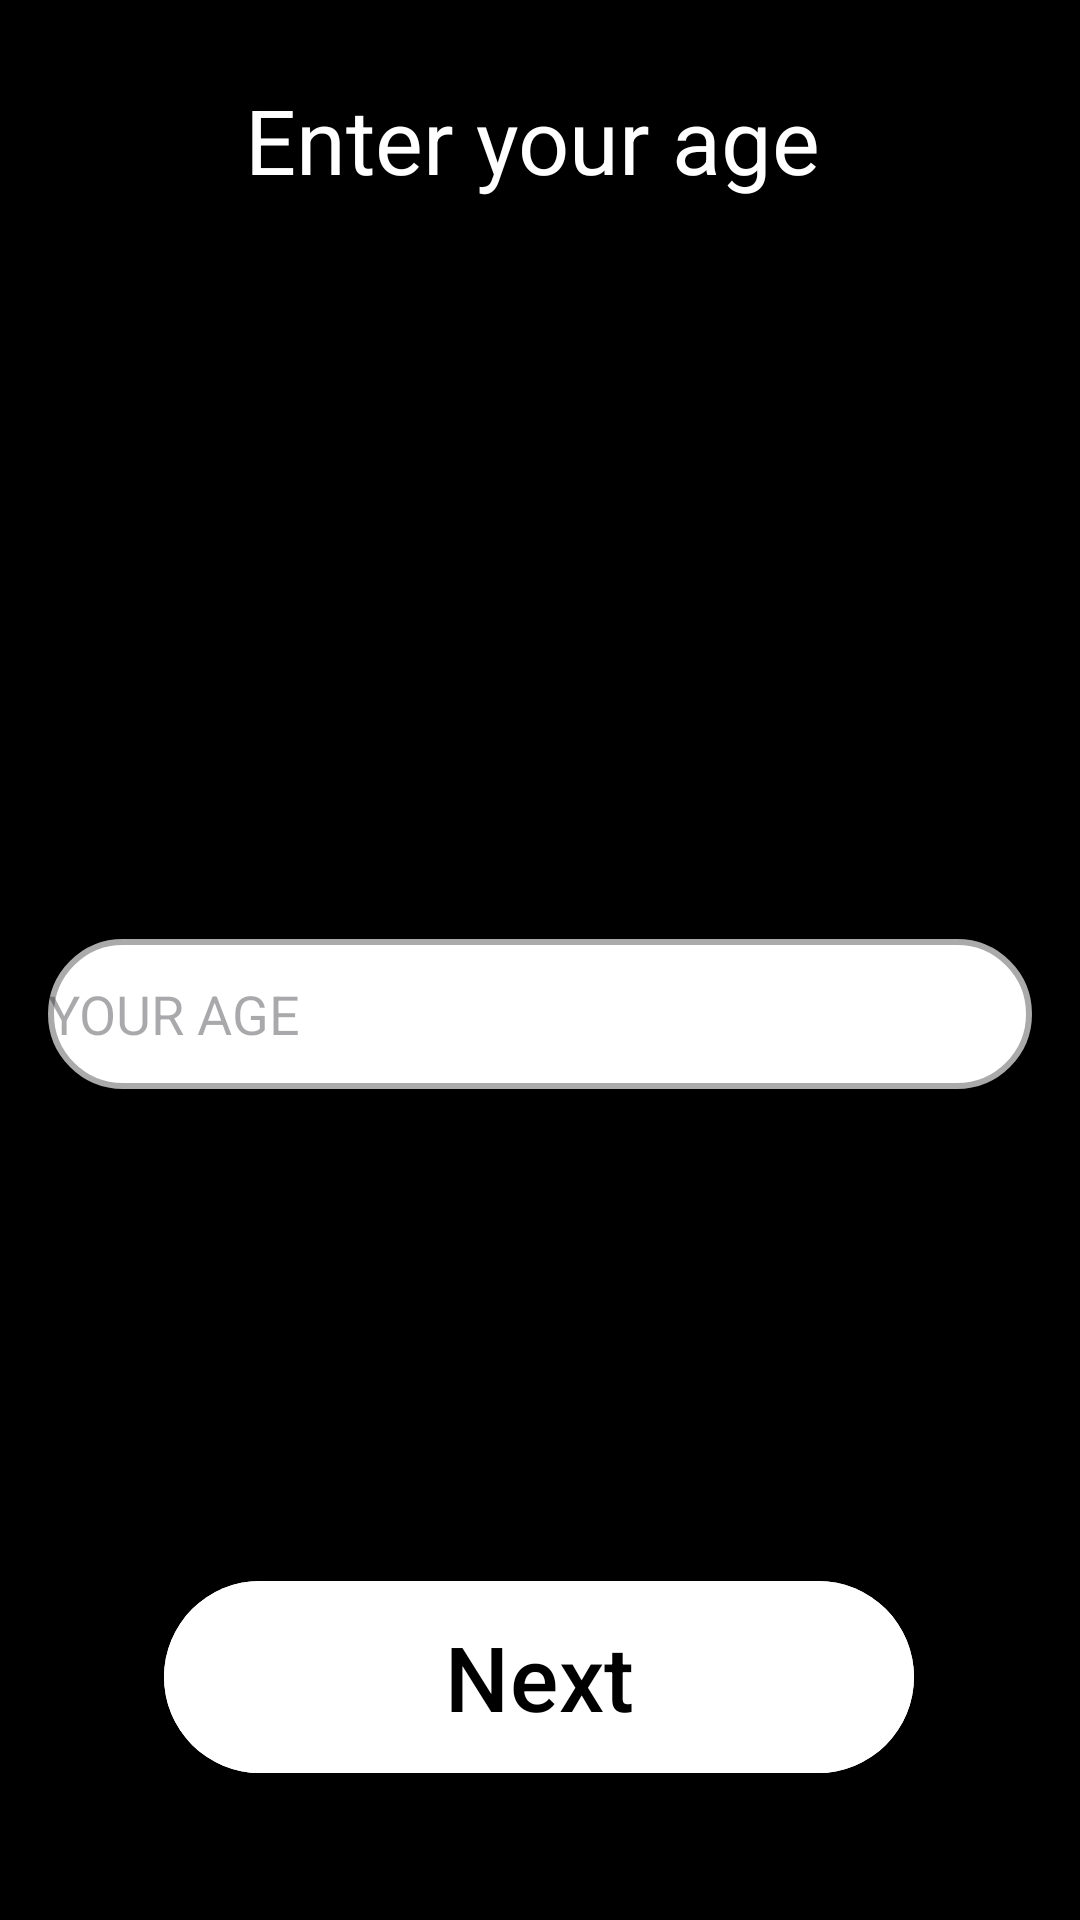

Reconstruct the res/layout file that produces this screen, plus the resources it refers to.
<!-- AndroidManifest.xml: application theme Theme.MOBPROG_FINAL_NA_TALAGA -->
<!-- res/layout/activity_age.xml -->
<?xml version="1.0" encoding="utf-8"?>
<androidx.constraintlayout.widget.ConstraintLayout xmlns:android="http://schemas.android.com/apk/res/android"
    xmlns:app="http://schemas.android.com/apk/res-auto"
    xmlns:tools="http://schemas.android.com/tools"
    android:id="@+id/main"
    android:background="#000000"
    android:layout_width="match_parent"
    android:layout_height="match_parent"
    tools:context=".Age">

    <TextView
        android:id="@+id/signupTextView"
        android:layout_width="197dp"
        android:layout_height="65dp"
        android:text="Enter your age"
        android:textColor="#FFFFFF"
        android:textSize="30dp"
        app:layout_constraintBottom_toBottomOf="parent"
        app:layout_constraintEnd_toEndOf="parent"
        app:layout_constraintStart_toStartOf="parent"
        app:layout_constraintTop_toTopOf="parent"
        app:layout_constraintVertical_bias="0.046" />

    <EditText
        android:id="@+id/Age"
        android:layout_width="0dp"
        android:layout_height="50dp"
        android:layout_margin="16dp"
        android:hint="YOUR AGE"
        android:background="@drawable/boarder"
        app:layout_constraintBottom_toBottomOf="parent"
        app:layout_constraintEnd_toEndOf="parent"
        app:layout_constraintStart_toStartOf="parent"
        app:layout_constraintTop_toTopOf="parent"
        app:layout_constraintVertical_bias="0.532" />

    <com.google.android.material.button.MaterialButton
        android:id="@+id/Next"
        android:layout_width="250dp"
        android:layout_height="72dp"
        android:backgroundTint="#FFFFFF"
        android:text="Next"
        android:textColor="#000000"
        android:textSize="30sp"
        app:layout_constraintBottom_toBottomOf="parent"
        app:layout_constraintEnd_toEndOf="parent"
        app:layout_constraintHorizontal_bias="0.496"
        app:layout_constraintStart_toStartOf="parent"
        app:layout_constraintTop_toTopOf="parent"
        app:layout_constraintVertical_bias="0.921" />


</androidx.constraintlayout.widget.ConstraintLayout>
<!-- resources referenced by this layout -->
<resources>
  <!-- drawable boarder (drawable) -->
  <?xml version="1.0" encoding="utf-8"?>
  <shape xmlns:android="http://schemas.android.com/apk/res/android"
      android:shape="rectangle">
  
      <solid android:color="@android:color/white"/>
  
      <stroke
          android:width="2dp"
          android:color="@android:color/darker_gray"/>
  
      <corners android:radius="50dp"/> 
  
  </shape>
  <style name="Theme.MOBPROG_FINAL_NA_TALAGA" parent="Base.Theme.MOBPROG_FINAL_NA_TALAGA" />
  <style name="Base.Theme.MOBPROG_FINAL_NA_TALAGA" parent="Theme.Material3.DayNight.NoActionBar">
          
          
      </style>
</resources>
